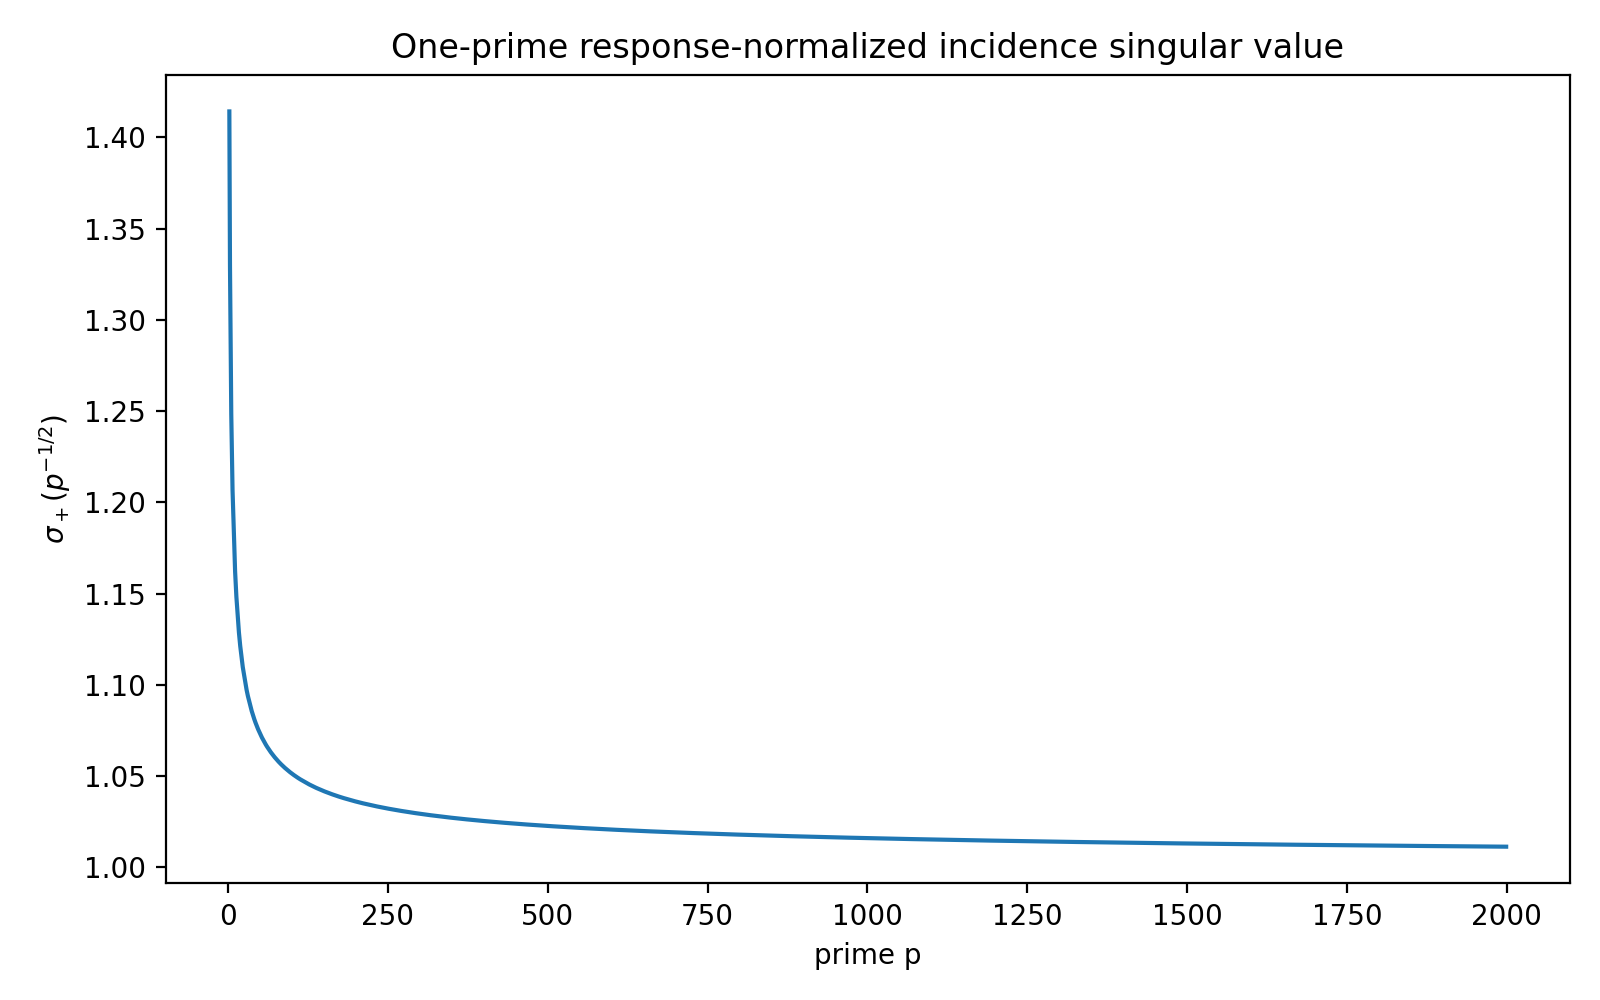

Source data for this figure (header and first rows):
p, r, sigma_plus, sigma_minus, log_sigma_plus
2, 0.7071, 1.414, 0.7071, 0.3466
3, 0.5774, 1.33, 0.7522, 0.2848
5, 0.4472, 1.248, 0.8011, 0.2218
7, 0.378, 1.207, 0.8287, 0.1879
11, 0.3015, 1.162, 0.8605, 0.1502
13, 0.2774, 1.148, 0.8709, 0.1382
17, 0.2425, 1.129, 0.8861, 0.121
19, 0.2294, 1.121, 0.8918, 0.1145
23, 0.2085, 1.11, 0.9012, 0.1041
29, 0.1857, 1.097, 0.9115, 0.09271
31, 0.1796, 1.094, 0.9142, 0.08968
37, 0.1644, 1.086, 0.9212, 0.08211
41, 0.1562, 1.081, 0.925, 0.07801
43, 0.1525, 1.079, 0.9267, 0.07618
47, 0.1459, 1.076, 0.9297, 0.07287
53, 0.1374, 1.071, 0.9337, 0.06863
59, 0.1302, 1.067, 0.937, 0.06505
61, 0.128, 1.066, 0.938, 0.06397
67, 0.1222, 1.063, 0.9408, 0.06105
71, 0.1187, 1.061, 0.9424, 0.0593
73, 0.117, 1.06, 0.9432, 0.05849
79, 0.1125, 1.058, 0.9453, 0.05622
83, 0.1098, 1.056, 0.9466, 0.05485
89, 0.106, 1.054, 0.9484, 0.05298
97, 0.1015, 1.052, 0.9505, 0.05075
101, 0.0995, 1.051, 0.9515, 0.04973
103, 0.09853, 1.05, 0.9519, 0.04925
107, 0.09667, 1.05, 0.9528, 0.04832
109, 0.09578, 1.049, 0.9533, 0.04787
113, 0.09407, 1.048, 0.9541, 0.04702
127, 0.08874, 1.045, 0.9566, 0.04435
131, 0.08737, 1.045, 0.9573, 0.04367
137, 0.08544, 1.044, 0.9582, 0.0427
139, 0.08482, 1.043, 0.9585, 0.0424
149, 0.08192, 1.042, 0.9599, 0.04095
151, 0.08138, 1.042, 0.9601, 0.04068
157, 0.07981, 1.041, 0.9609, 0.03989
163, 0.07833, 1.04, 0.9616, 0.03915
167, 0.07738, 1.039, 0.9621, 0.03868
173, 0.07603, 1.039, 0.9627, 0.03801
179, 0.07474, 1.038, 0.9633, 0.03736
181, 0.07433, 1.038, 0.9635, 0.03716
191, 0.07236, 1.037, 0.9645, 0.03617
193, 0.07198, 1.037, 0.9647, 0.03598
197, 0.07125, 1.036, 0.965, 0.03562
199, 0.07089, 1.036, 0.9652, 0.03544
211, 0.06884, 1.035, 0.9662, 0.03441
223, 0.06696, 1.034, 0.9671, 0.03348
227, 0.06637, 1.034, 0.9674, 0.03318
229, 0.06608, 1.034, 0.9675, 0.03303
233, 0.06551, 1.033, 0.9678, 0.03275
239, 0.06468, 1.033, 0.9682, 0.03234
241, 0.06442, 1.033, 0.9683, 0.0322
251, 0.06312, 1.032, 0.9689, 0.03155
257, 0.06238, 1.032, 0.9693, 0.03118
263, 0.06166, 1.031, 0.9696, 0.03083
269, 0.06097, 1.031, 0.97, 0.03048
271, 0.06075, 1.031, 0.9701, 0.03037
277, 0.06008, 1.03, 0.9704, 0.03004
281, 0.05965, 1.03, 0.9706, 0.02982
... 243 more rows
